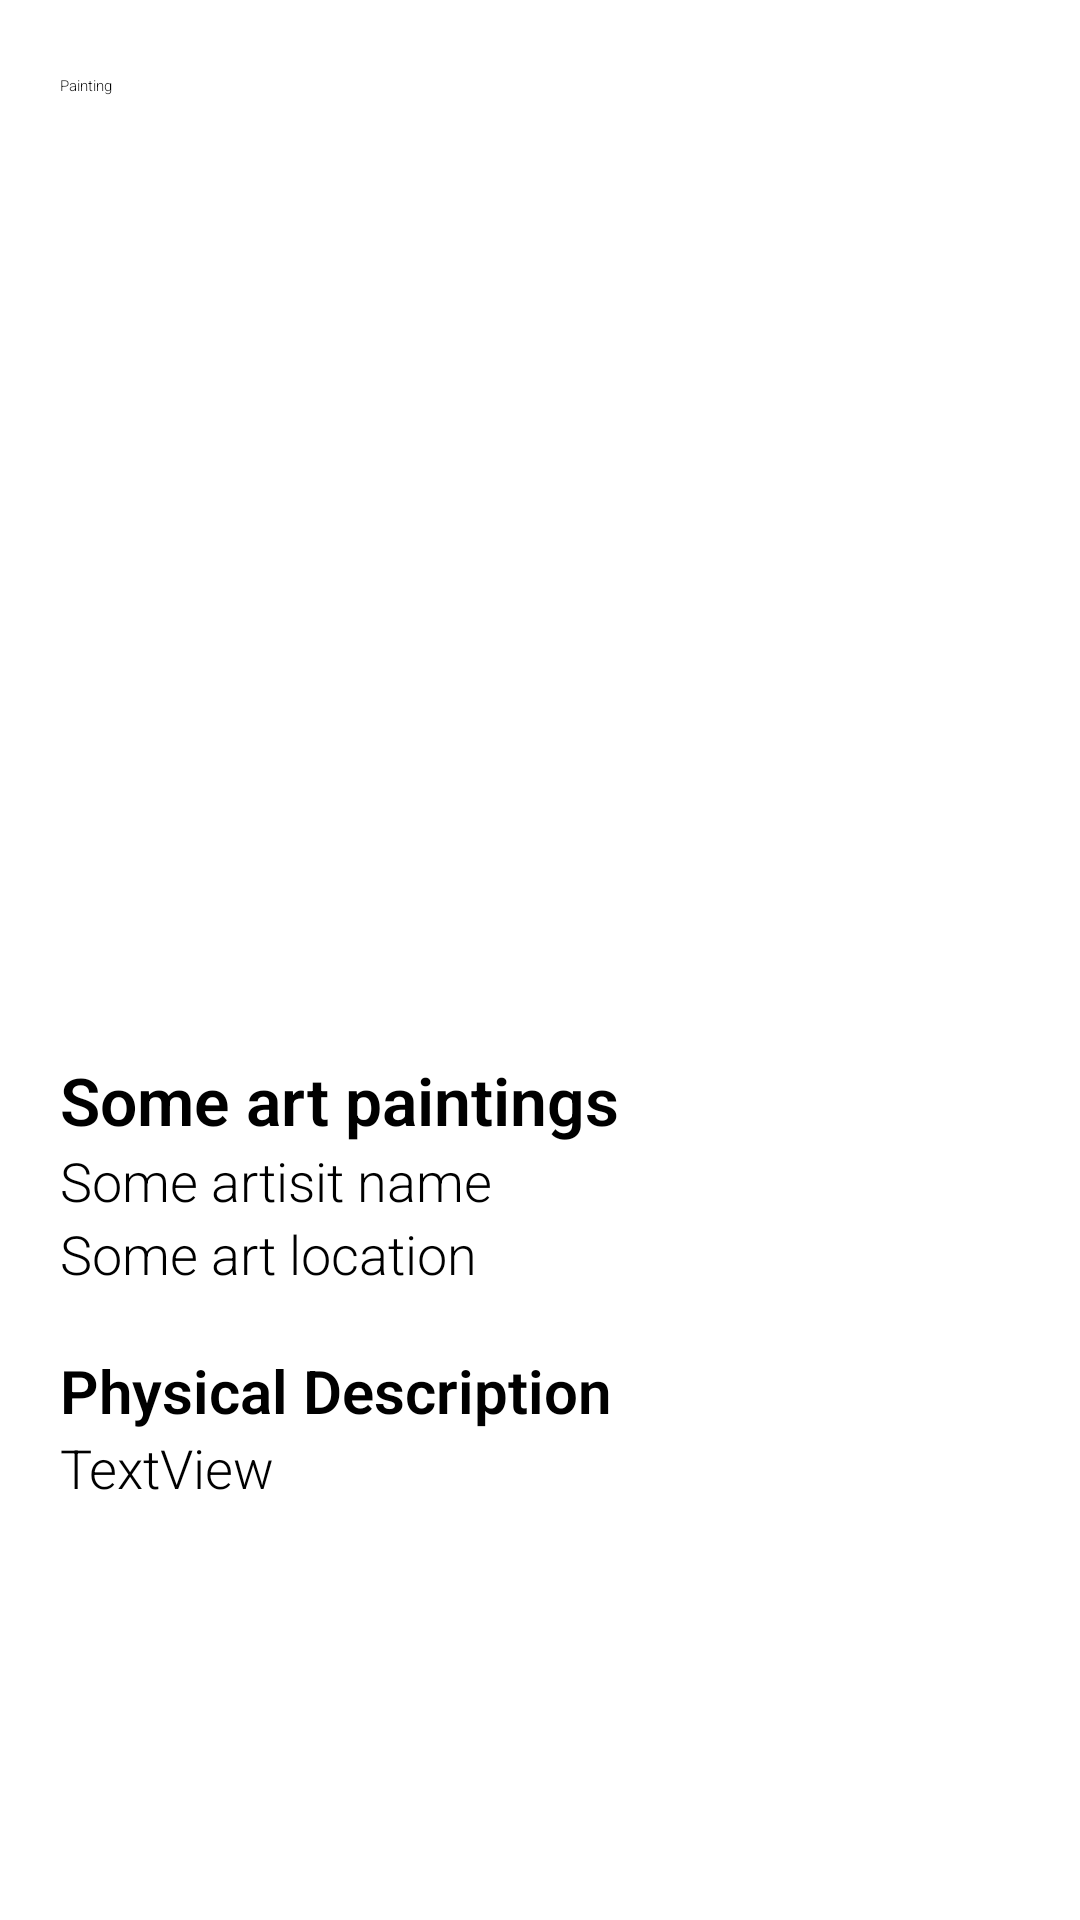

Android layout source for this screen:
<!-- AndroidManifest.xml: application theme Theme.MyApplication -->
<!-- res/layout/activity_art_detail.xml -->
<?xml version="1.0" encoding="utf-8"?>
<androidx.drawerlayout.widget.DrawerLayout xmlns:android="http://schemas.android.com/apk/res/android"
    xmlns:app="http://schemas.android.com/apk/res-auto"
    xmlns:tools="http://schemas.android.com/tools"
    android:id="@+id/Detail"
    android:layout_width="match_parent"
    android:layout_height="match_parent"
    tools:context=".ArtGalleryDetailActivity">

    <androidx.constraintlayout.widget.ConstraintLayout
        android:layout_width="match_parent"
        android:layout_height="match_parent"
        app:layout_constraintBottom_toBottomOf="parent"
        app:layout_constraintLeft_toLeftOf="parent"
        app:layout_constraintRight_toRightOf="parent"
        app:layout_constraintTop_toTopOf="parent">

        <ScrollView
            android:layout_width="match_parent"
            android:layout_height="match_parent"
            android:layout_marginStart="20dp"
            android:layout_marginLeft="20dp"
            android:layout_marginTop="10dp"
            android:layout_marginEnd="20dp"
            android:layout_marginRight="20dp"
            android:fillViewport="true"
            app:layout_constraintEnd_toEndOf="parent"
            app:layout_constraintStart_toStartOf="parent">

            <LinearLayout
                android:layout_width="match_parent"
                android:layout_height="wrap_content"
                android:orientation="vertical">

                <TextView
                    android:id="@+id/artType"
                    android:layout_width="wrap_content"
                    android:layout_height="wrap_content"
                    android:layout_marginTop="15dp"
                    android:fontFamily="sans-serif-light"
                    android:text="Painting"
                    android:textColor="@color/black" />

                <ImageView
                    android:id="@+id/artImg"
                    android:layout_width="300dp"
                    android:layout_height="300dp"
                    android:layout_marginStart="55dp"
                    android:layout_marginLeft="55dp"
                    android:layout_marginTop="15dp"
                    android:layout_marginEnd="55dp"
                    android:layout_marginRight="55dp"
                    android:layout_gravity="center"
                    android:background="#FFFFFF"
                    app:srcCompat="@drawable/ic_launcher_background" />

                <TextView
                    android:id="@+id/artName"
                    android:layout_width="match_parent"
                    android:layout_height="wrap_content"
                    android:layout_marginTop="5dp"
                    android:fontFamily="sans-serif-light"
                    android:text="Some art paintings"
                    android:textColor="@color/black"
                    android:textSize="22dp"
                    android:textStyle="bold" />

                <TextView
                    android:id="@+id/artCreator"
                    android:layout_width="match_parent"
                    android:layout_height="wrap_content"
                    android:fontFamily="sans-serif-light"
                    android:text="Some artisit name"
                    android:textColor="@color/black"
                    android:textSize="18dp" />

                <TextView
                    android:id="@+id/artRegion"
                    android:layout_width="match_parent"
                    android:layout_height="wrap_content"
                    android:fontFamily="sans-serif-light"
                    android:text="Some art location"
                    android:textColor="@color/black"
                    android:textSize="18dp" />

                <TextView
                    android:id="@+id/descTitle"
                    android:layout_width="match_parent"
                    android:layout_height="wrap_content"
                    android:layout_marginTop="20dp"
                    android:fontFamily="sans-serif-light"
                    android:text="Physical Description"
                    android:textColor="@color/black"
                    android:textSize="20dp"
                    android:textStyle="bold" />

                <TextView
                    android:id="@+id/artPhysicalDescription"
                    android:layout_width="match_parent"
                    android:layout_height="wrap_content"
                    android:fontFamily="sans-serif-light"
                    android:text="TextView"
                    android:textColor="@color/black"
                    android:textSize="18dp" />
            </LinearLayout>
        </ScrollView>

    </androidx.constraintlayout.widget.ConstraintLayout>

    <com.google.android.material.navigation.NavigationView
        android:id="@+id/nav_View"
        android:layout_width="wrap_content"
        android:layout_height="match_parent"
        android:layout_gravity="start"
        app:headerLayout="@layout/nav_header"
        app:menu="@menu/navigation_menu"
        tools:ignore="MissingConstraints">

    </com.google.android.material.navigation.NavigationView>

</androidx.drawerlayout.widget.DrawerLayout>
<!-- res/layout/nav_header.xml (included above) -->
<?xml version="1.0" encoding="utf-8"?>
<RelativeLayout xmlns:android="http://schemas.android.com/apk/res/android"
    xmlns:app="http://schemas.android.com/apk/res-auto"
    android:id="@+id/view_container"
    android:layout_width="match_parent"
    android:layout_height="@dimen/nav_header_height"
    android:background="@color/color_primary"
    android:gravity="bottom"
    android:orientation="vertical"
    android:theme="@style/ThemeOverlay.AppCompat.Dark">

    <LinearLayout
        android:layout_width="215dp"
        android:layout_height="wrap_content"
        android:layout_alignParentBottom="true"
        android:layout_marginBottom="0dp"
        android:orientation="vertical"
        android:padding="@dimen/activity_horizontal_margin">

        <ImageView
            android:id="@+id/imageView10"
            android:layout_width="101dp"
            android:layout_height="68dp"
            android:layout_gravity="clip_vertical"
            app:srcCompat="@drawable/applogo" />

        <TextView
            android:id="@+id/name"
            android:layout_width="match_parent"
            android:layout_height="wrap_content"
            android:fontFamily="@font/cambay"
            android:paddingTop="@dimen/nav_header_vertical_spacing"
            android:text="Everywhen"
            android:textAppearance="@style/TextAppearance.AppCompat.Large" />

        <TextView
            android:id="@+id/email"
            android:layout_width="wrap_content"
            android:layout_height="wrap_content"
            android:text="User email" />

    </LinearLayout>
</RelativeLayout>
<!-- resources referenced by this layout -->
<resources>
  <color name="black">#FF000000</color>
  <color name="color_primary">#440800</color>
  <dimen name="activity_horizontal_margin">16dp</dimen>
  <dimen name="nav_header_height">150dp</dimen>
  
      Default screen margins, per the Android Design guidelines.
  <dimen name="nav_header_vertical_spacing">16dp</dimen>
  <!-- drawable applogo: png bitmap (drawable, 483656 bytes) -->
  <style name="Theme.MyApplication" parent="Theme.MaterialComponents.DayNight.DarkActionBar">
          
          <item name="colorPrimary">@color/color_primary</item>
          <item name="colorPrimaryVariant">@color/color_primary_dark</item>
          <item name="colorOnPrimary">@color/white</item>
          
          <item name="colorSecondary">@color/color_secondary</item>
          <item name="colorSecondaryVariant">@color/color_secondary_dark</item>
          <item name="colorOnSecondary">@color/black</item>
          
          <item name="android:statusBarColor" tools:targetApi="l">?attr/colorPrimaryVariant</item>
          
      </style>
  <color name="color_primary_dark">#280000</color>
  <color name="white">#FFFFFFFF</color>
  <color name="color_secondary">#FFB307</color>
  <color name="color_secondary_dark">#C68400</color>
</resources>
